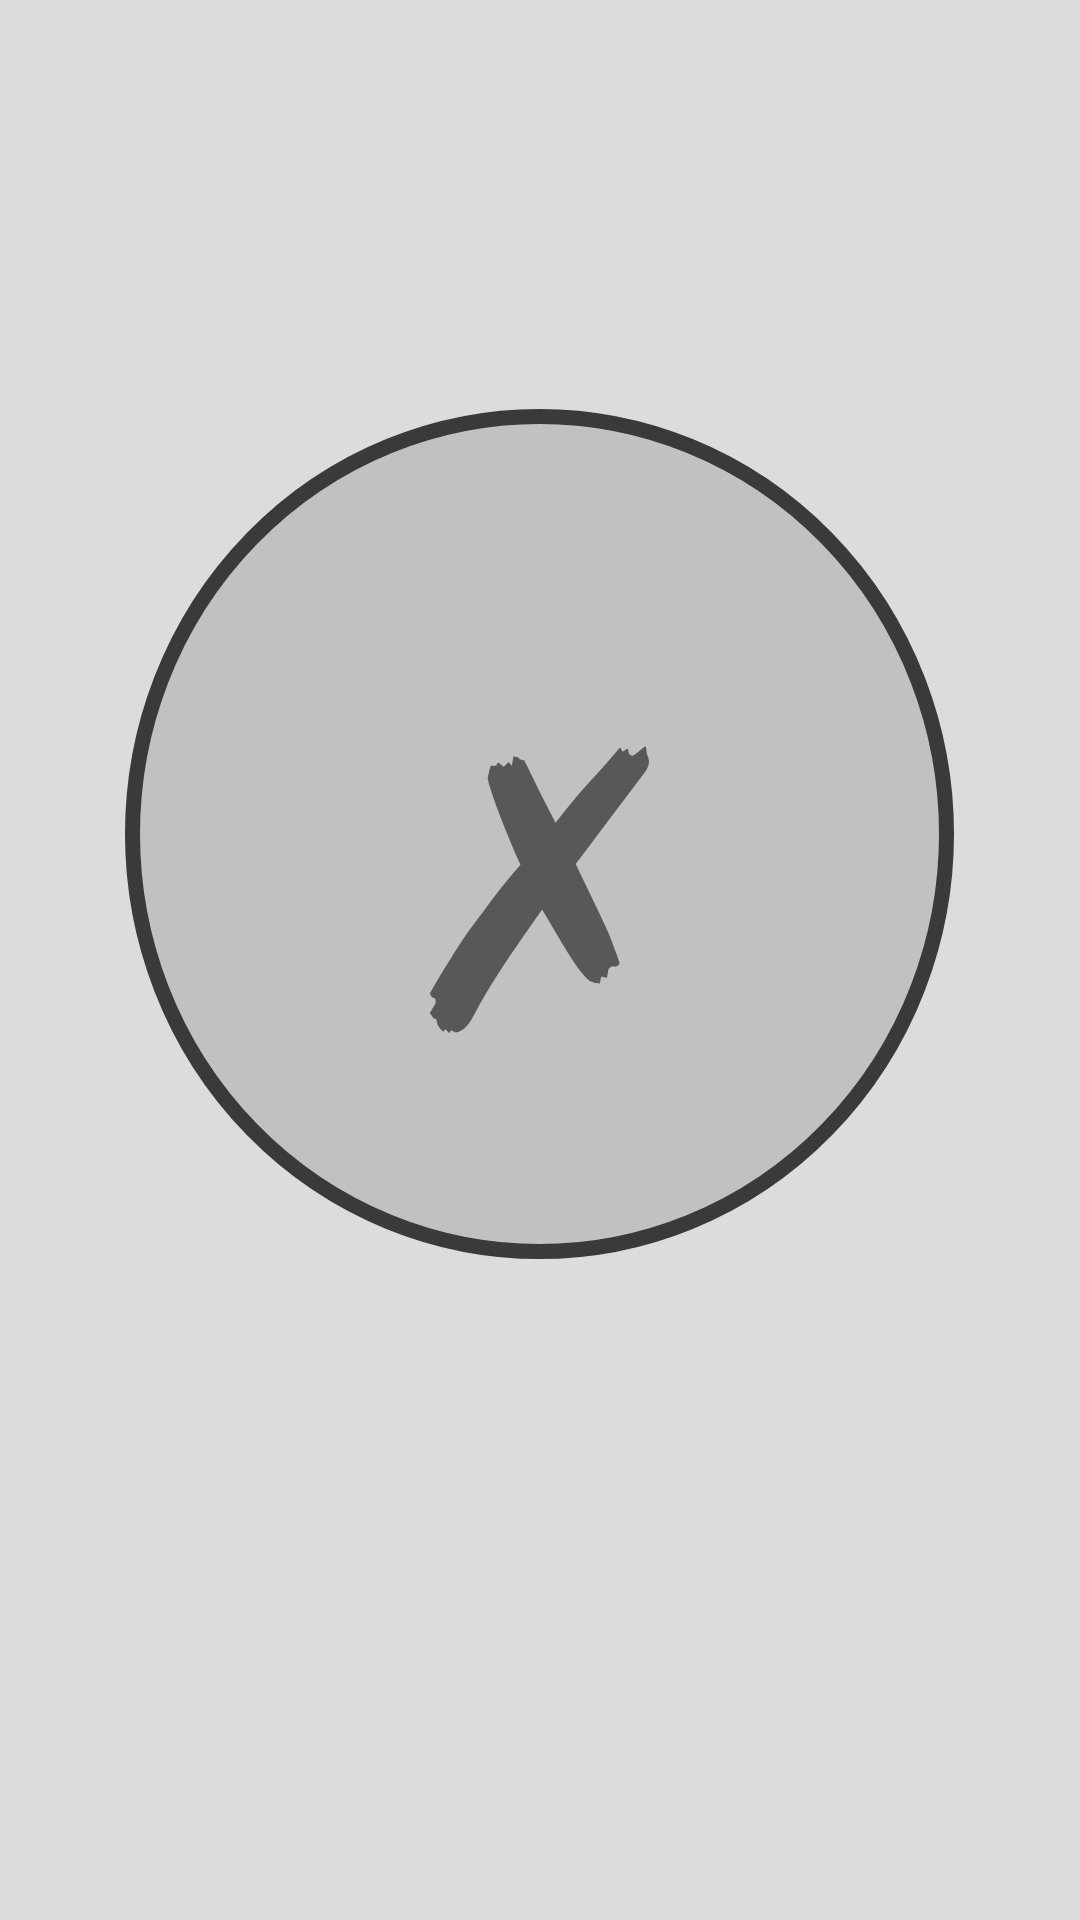

Here is an Android app screen rendered from its layout file. Give the layout XML and the strings, colors and styles it references.
<!-- AndroidManifest.xml: application theme AppTheme -->
<!-- res/layout/activity_password_fail.xml -->
<?xml version="1.0" encoding="utf-8"?>
<RelativeLayout xmlns:android="http://schemas.android.com/apk/res/android"
    android:layout_width="match_parent"
    android:layout_height="match_parent"
    android:background="@drawable/activity_background">

    <LinearLayout
        android:layout_width="wrap_content"
        android:layout_height="wrap_content"
        android:orientation="vertical"
        android:layout_centerInParent="true">

        <TextView
        android:layout_width="wrap_content"
        android:layout_height="wrap_content"
        android:layout_centerInParent="true"
        android:background="@drawable/textview_circle"
        android:gravity="center"
        android:paddingLeft="95dp"
        android:paddingRight="95dp"
        android:paddingTop="53dp"
        android:paddingBottom="53dp"
        android:textSize="130dp"
        android:textColor="@color/Red"
        android:text="@string/x_mark" />

    <TextView
        android:id="@+id/tvFail"
        android:layout_width="wrap_content"
        android:layout_height="wrap_content"
        android:layout_gravity="center"
        android:layout_marginTop="50dp"
        android:textSize="25dp"
        android:textStyle="bold" />
</LinearLayout>

</RelativeLayout>
<!-- resources referenced by this layout -->
<resources>
  <!-- drawable activity_background (drawable) -->
  <?xml version="1.0" encoding="utf-8"?>
  <selector xmlns:android="http://schemas.android.com/apk/res/android">
      <item>
          <shape xmlns:android="http://schemas.android.com/apk/res/android"
              android:shape="rectangle">
              <solid android:color="@color/ripple_material_light" />
          </shape>
      </item>
  </selector>
  <!-- drawable textview_circle (drawable) -->
  <?xml version="1.0" encoding="utf-8"?>
  <shape xmlns:android="http://schemas.android.com/apk/res/android"
      android:shape="oval">
      <corners android:radius="10dip"/>
      <stroke android:color="@color/DarkGrey" android:width="5dip"/>
      <solid android:color="@color/ripple_material_light"/>
  </shape>
  <string name="x_mark">✗</string>
  <style name="AppTheme" parent="Theme.AppCompat.Light.DarkActionBar">
          <item name="android:buttonStyle">@style/CustomButton</item>
      </style>
  <color name="DarkGrey">#3A3A3A</color>
  <style name="CustomButton" parent="Base.Widget.AppCompat.ActionButton">
          <item name="android:background">@drawable/button_selector</item>
      </style>
  <!-- drawable button_selector (drawable) -->
  <?xml version="1.0" encoding="utf-8"?>
  <selector xmlns:android="http://schemas.android.com/apk/res/android">
      <item android:state_selected="true">
          <shape android:shape="rectangle">
              <solid android:color="@color/material_blue_grey_950" />
          </shape>
      </item>
      <item android:state_pressed="true">
          <shape android:shape="rectangle">
              <solid android:color="@color/material_blue_grey_950" />
          </shape>
      </item>
      <item>
          <shape android:shape="rectangle">
              <solid android:color="@color/material_blue_grey_800" />
          </shape>
      </item>
  </selector>
</resources>
